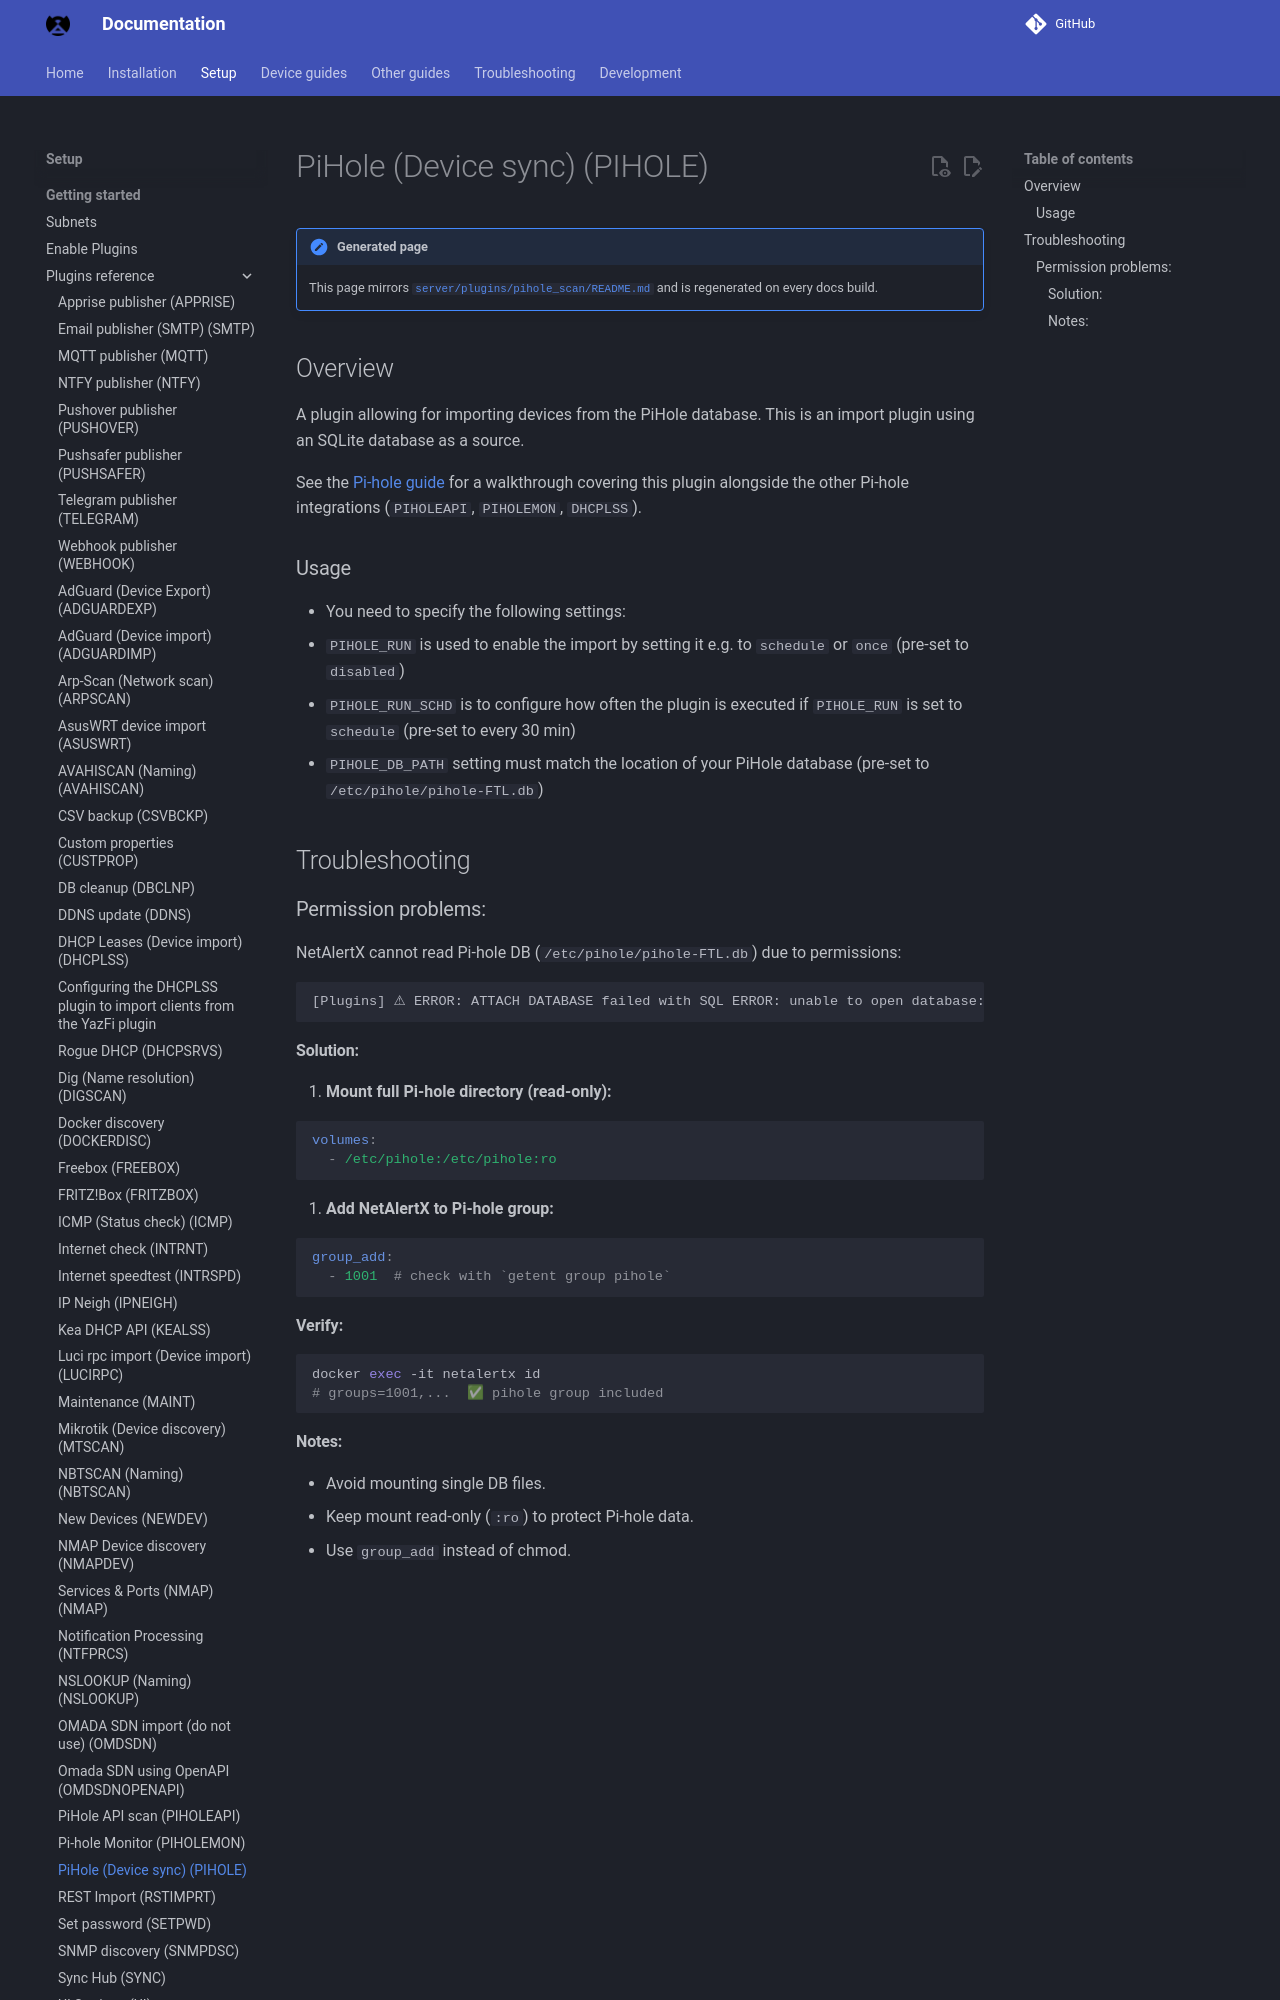

repository: bryanwills/NetAlertX · page: plugins/pihole_scan/index.html · generator: mkdocs

## Overview

A plugin allowing for importing devices from the PiHole database. This is an import plugin using an SQLite database as a source.

See the [Pi-hole guide](https://docs.netalertx.com/PIHOLE_GUIDE) for a walkthrough covering this plugin alongside the other Pi-hole integrations (`PIHOLEAPI`, `PIHOLEMON`, `DHCPLSS`).

### Usage

- You need to specify the following settings:
  - `PIHOLE_RUN` is used to enable the import by setting it e.g. to `schedule` or `once`   (pre-set to `disabled`)
  - `PIHOLE_RUN_SCHD` is to configure how often the plugin is executed if `PIHOLE_RUN` is set to `schedule` (pre-set to every 30 min)
  - `PIHOLE_DB_PATH` setting must match the location of your PiHole database (pre-set to `/etc/pihole/pihole-FTL.db`)

## Troubleshooting
